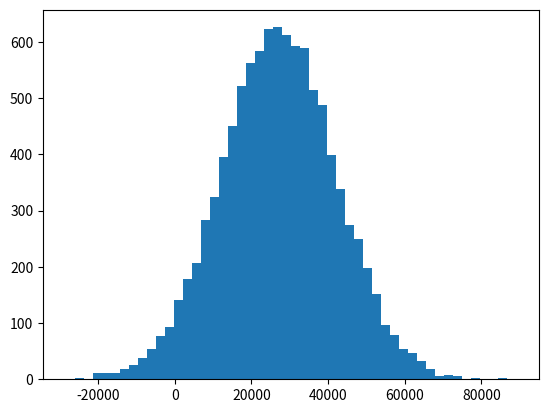

This chart was generated by the following Python code:
import numpy as np

incomes = np.random.normal(27000, 15000, 10000)
np.mean(incomes)

%matplotlib inline
import matplotlib.pyplot as plt
plt.hist(incomes, 50)
plt.show()

np.median(incomes)

incomes = np.append(incomes, [1000000000])

np.median(incomes)

np.mean(incomes)

ages = np.random.randint(18, high=90, size=500)
ages

from scipy import stats
stats.mode(ages)

